Run: headless pygame with SDL's dummy video driver; simulated clock (each Clock.tick advances the game by its frame time, no real sleeping); random seed 0; keys injected as events and as key.get_pressed() state; mouse plan: one left click at the window centre at the start of phase 2, then a move to the lower-right quarter at the start of phase 3.
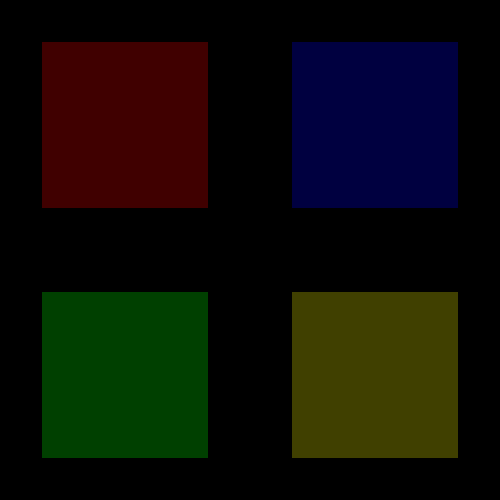
Frame 1 of 4 · flips 1–60 · no input
Frame 2 of 4 · flips 61–180 · clicked the window centre · tapped SPACE, RETURN · held RIGHT (→), D · screen unchanged from frame 1, image omitted
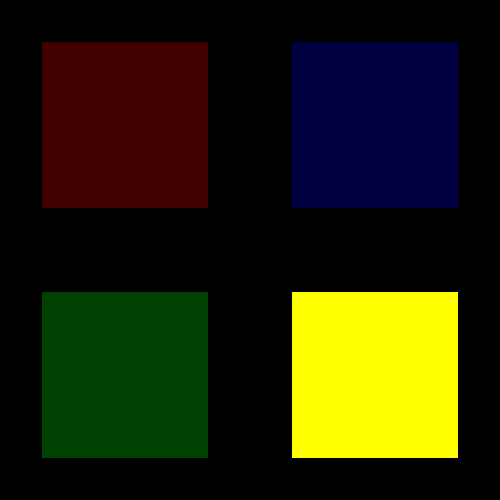
Frame 3 of 4 · flips 181–300 · moved the mouse to the lower-right quarter · held DOWN (↓), S
Frame 4 of 4 · flips 301–420 · held LEFT (←), A, UP (↑), W · screen unchanged from frame 3, image omitted

The pygame program that drew these frames:

# pygame.Rect object
# https://www.pygame.org/docs/ref/rect.html
#
# How to detect when a sprite is clicked
# https://stackoverflow.com/questions/58917346/how-to-detect-when-a-sprite-is-clicked/58935218#58935218
#
# GitHub - PyGameExamplesAndAnswers - Collision and Intersection - Click on rectangle
# https://github.com/Rabbid76/PyGameExamplesAndAnswers/blob/master/documentation/pygame/pygame_rectangle.md

import pygame

pygame.init()

def drawRectHighlight(surface, rect, color, highlightColor, point):
    pygame.draw.rect(
        surface,
        highlightColor if rect.collidepoint(point) else color,
        rect)

window = pygame.display.set_mode((500, 500))
clock = pygame.time.Clock()

run = True
while run:
    clock.tick(60)
    for event in pygame.event.get():
        if event.type == pygame.QUIT:
            run = False

    w, h = window.get_size()
    rectangles = [pygame.Rect(0, 0, w // 3, h // 3) for _ in range(4)]
    for i in range(4): 
        rectangles[i].center = w // 4 + (i // 2) * w // 2, h // 4 + (i % 2) * h // 2 
    colors = [(64, 0, 0), (0, 64, 0), (0, 0, 64), (64, 64, 0)]
    hightlightColors = [(255, 0, 0), (0, 255, 0), (0, 0, 255), (255, 255, 0)]

    point = pygame.mouse.get_pos()

    window.fill(0)
    for r, c, h in zip(rectangles, colors, hightlightColors):
        drawRectHighlight(window, r, c, h, point)
    pygame.display.flip()

pygame.quit()
exit()
